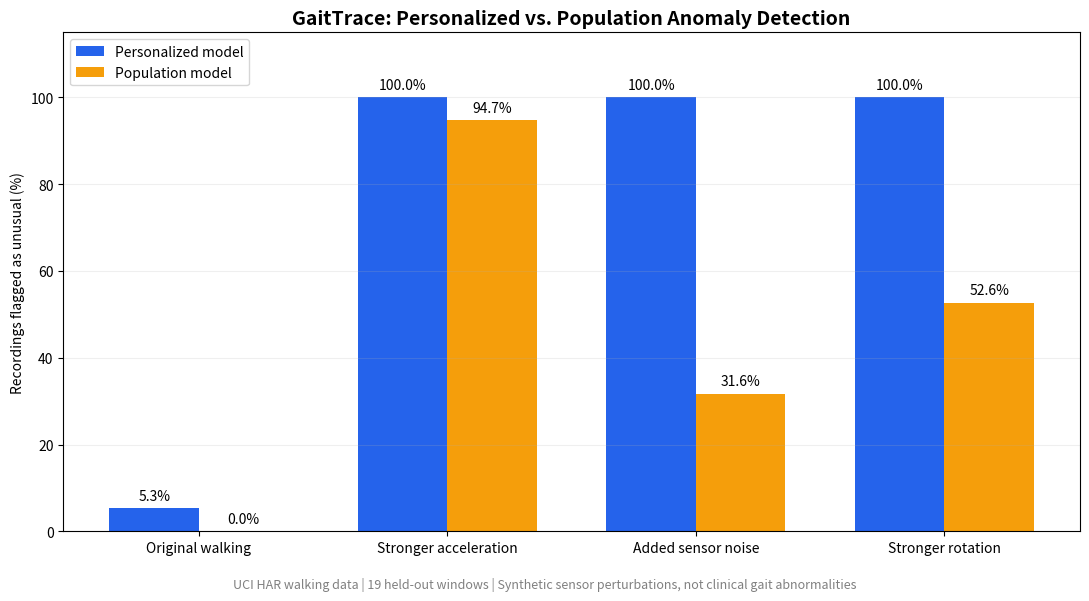

Python code for this plot: (Note: this script raises an exception after producing the figure.)

from pathlib import Path

import matplotlib.pyplot as plt
import numpy as np

conditions = [
    "Original walking",
    "Stronger acceleration",
    "Added sensor noise",
    "Stronger rotation",
]

personalized = [5.3, 100.0, 100.0, 100.0]
population = [0.0, 94.7, 31.6, 52.6]

x = np.arange(len(conditions))
width = 0.36

fig, ax = plt.subplots(figsize=(11, 6))

bars1 = ax.bar(
    x - width / 2,
    personalized,
    width,
    label="Personalized model",
    color="#2563eb",
)

bars2 = ax.bar(
    x + width / 2,
    population,
    width,
    label="Population model",
    color="#f59e0b",
)

ax.set_ylabel("Recordings flagged as unusual (%)")
ax.set_title(
    "GaitTrace: Personalized vs. Population Anomaly Detection",
    fontsize=14,
    fontweight="bold",
)

ax.set_xticks(x)
ax.set_xticklabels(conditions)
ax.set_ylim(0, 115)
ax.legend()
ax.grid(axis="y", alpha=0.2)

for bars in [bars1, bars2]:
    for bar in bars:
        height = bar.get_height()
        ax.text(
            bar.get_x() + bar.get_width() / 2,
            height + 2,
            f"{height:.1f}%",
            ha="center",
            fontsize=10,
        )

fig.text(
    0.5,
    0.01,
    "UCI HAR walking data | 19 held-out windows | "
    "Synthetic sensor perturbations, not clinical gait abnormalities",
    ha="center",
    fontsize=9,
    color="gray",
)

plt.tight_layout(rect=[0, 0.04, 1, 1])

output_dir = Path(__file__).resolve().parent.parent / "results"
output_dir.mkdir(exist_ok=True)

output_path = output_dir / "model_comparison.png"
plt.savefig(output_path, dpi=200, bbox_inches="tight")

print(f"Saved chart to: {output_path}")

plt.show()
